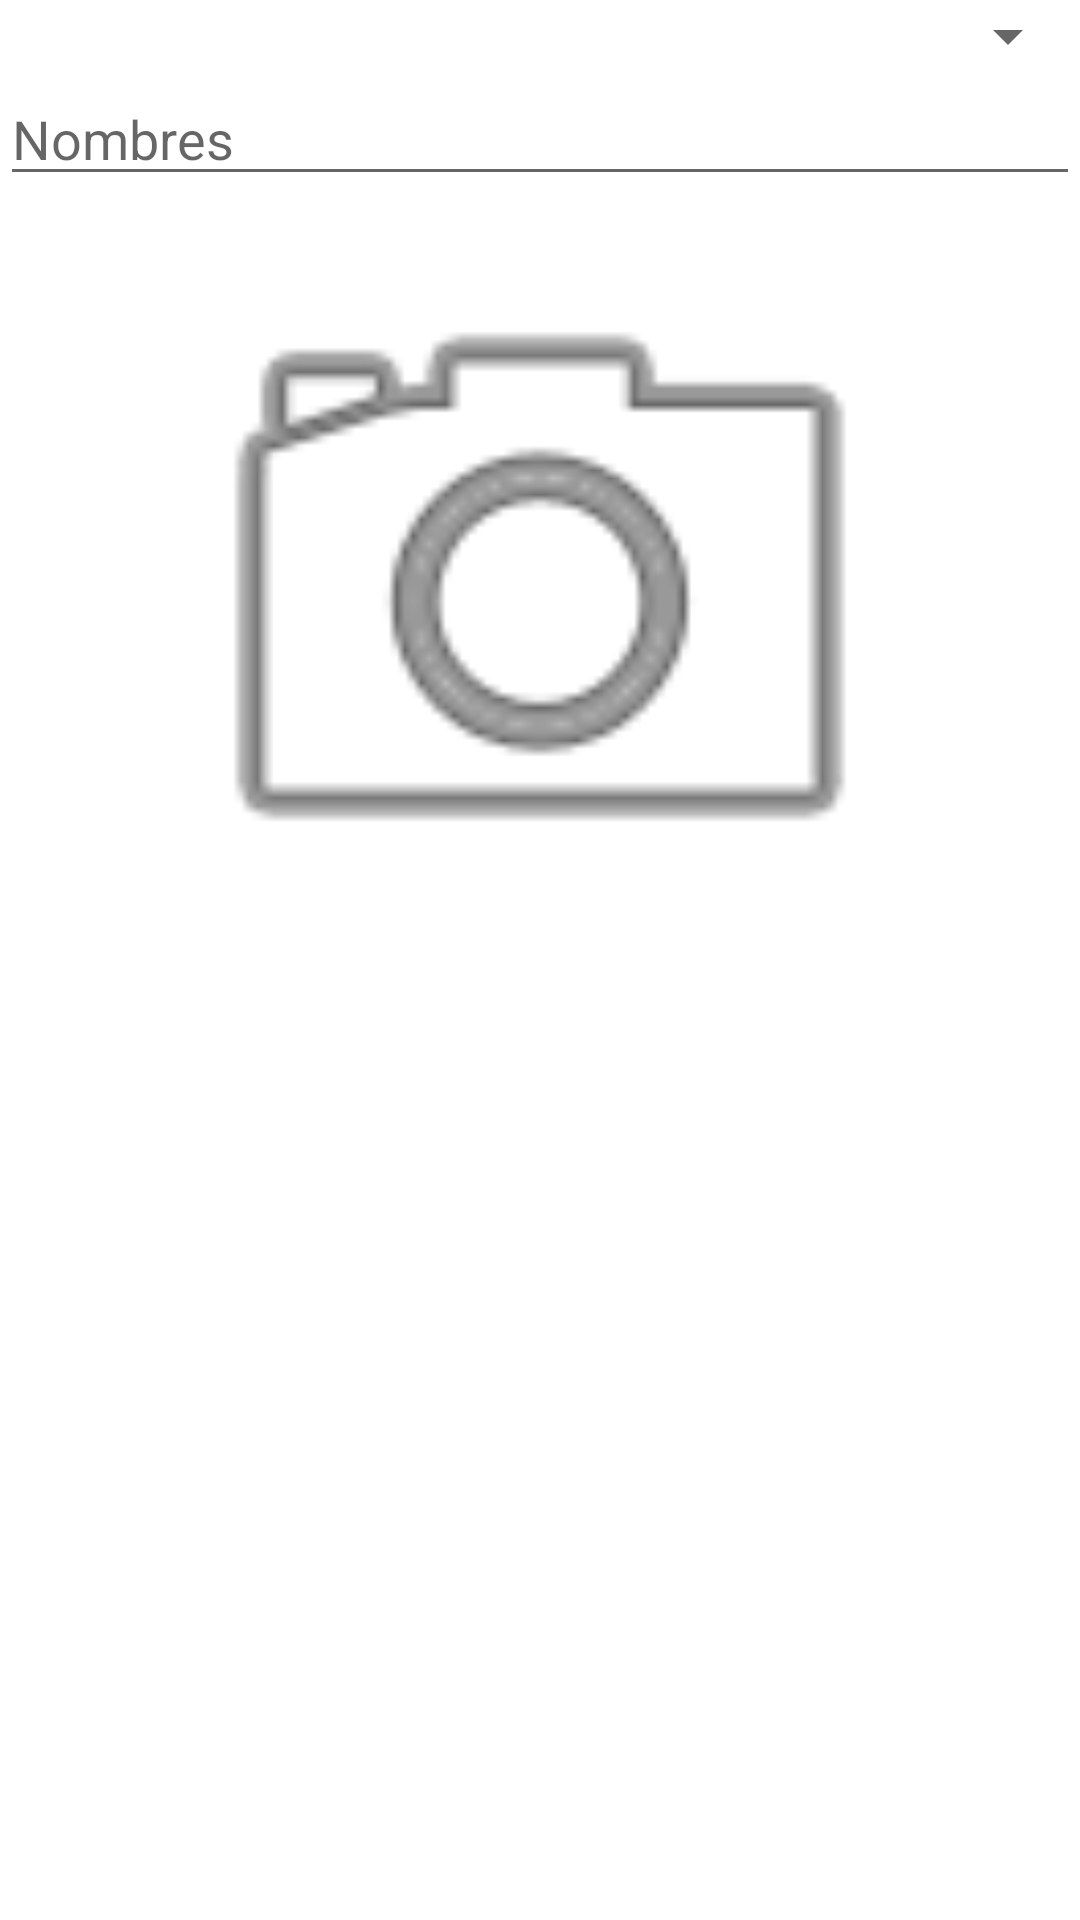

Android layout source for this screen:
<!-- AndroidManifest.xml: application theme Theme.Tarea14 -->
<!-- res/layout/activity_combo.xml -->
<?xml version="1.0" encoding="utf-8"?>
<LinearLayout xmlns:android="http://schemas.android.com/apk/res/android"
    xmlns:app="http://schemas.android.com/apk/res-auto"
    xmlns:tools="http://schemas.android.com/tools"
    android:id="@+id/contenido"
    android:layout_width="match_parent"
    android:layout_height="match_parent"
    android:orientation="vertical"
    tools:context=".combo">

    <Spinner
        android:id="@+id/combopersonas"
        android:layout_width="match_parent"
        android:layout_height="wrap_content" />

    <EditText
        android:id="@+id/txtcbnombre"
        android:layout_width="match_parent"
        android:layout_height="wrap_content"
        android:ems="10"
        android:hint="Nombres"
        android:inputType="textPersonName"
        android:maxLength="50" />


    <ImageView
        android:id="@+id/imgfoto"
        android:layout_width="match_parent"
        android:layout_height="262dp"
        app:srcCompat="@android:drawable/ic_menu_camera" />

    <TableLayout
        android:layout_width="match_parent"
        android:layout_height="match_parent">

        <TableRow
            android:layout_width="match_parent"
            android:layout_height="match_parent" />

        <TableRow
            android:layout_width="match_parent"
            android:layout_height="match_parent" />

        <TableRow
            android:layout_width="match_parent"
            android:layout_height="match_parent" />
    </TableLayout>

</LinearLayout>
<!-- resources referenced by this layout -->
<resources>
  <style name="Theme.Tarea14" parent="Theme.MaterialComponents.DayNight.DarkActionBar">
          
          <item name="colorPrimary">@color/purple_500</item>
          <item name="colorPrimaryVariant">@color/purple_700</item>
          <item name="colorOnPrimary">@color/white</item>
          
          <item name="colorSecondary">@color/teal_200</item>
          <item name="colorSecondaryVariant">@color/teal_700</item>
          <item name="colorOnSecondary">@color/black</item>
          
          <item name="android:statusBarColor">?attr/colorPrimaryVariant</item>
          
      </style>
  <!-- not gathered from this repository: default colours our renderer supplied (Android Studio template values) -->
  <color name="purple_500">#FF6200EE</color>
  <color name="purple_700">#FF3700B3</color>
  <color name="teal_200">#FF03DAC5</color>
  <color name="teal_700">#FF018786</color>
  <color name="black">#FF000000</color>
  <color name="white">#FFFFFFFF</color>
</resources>
